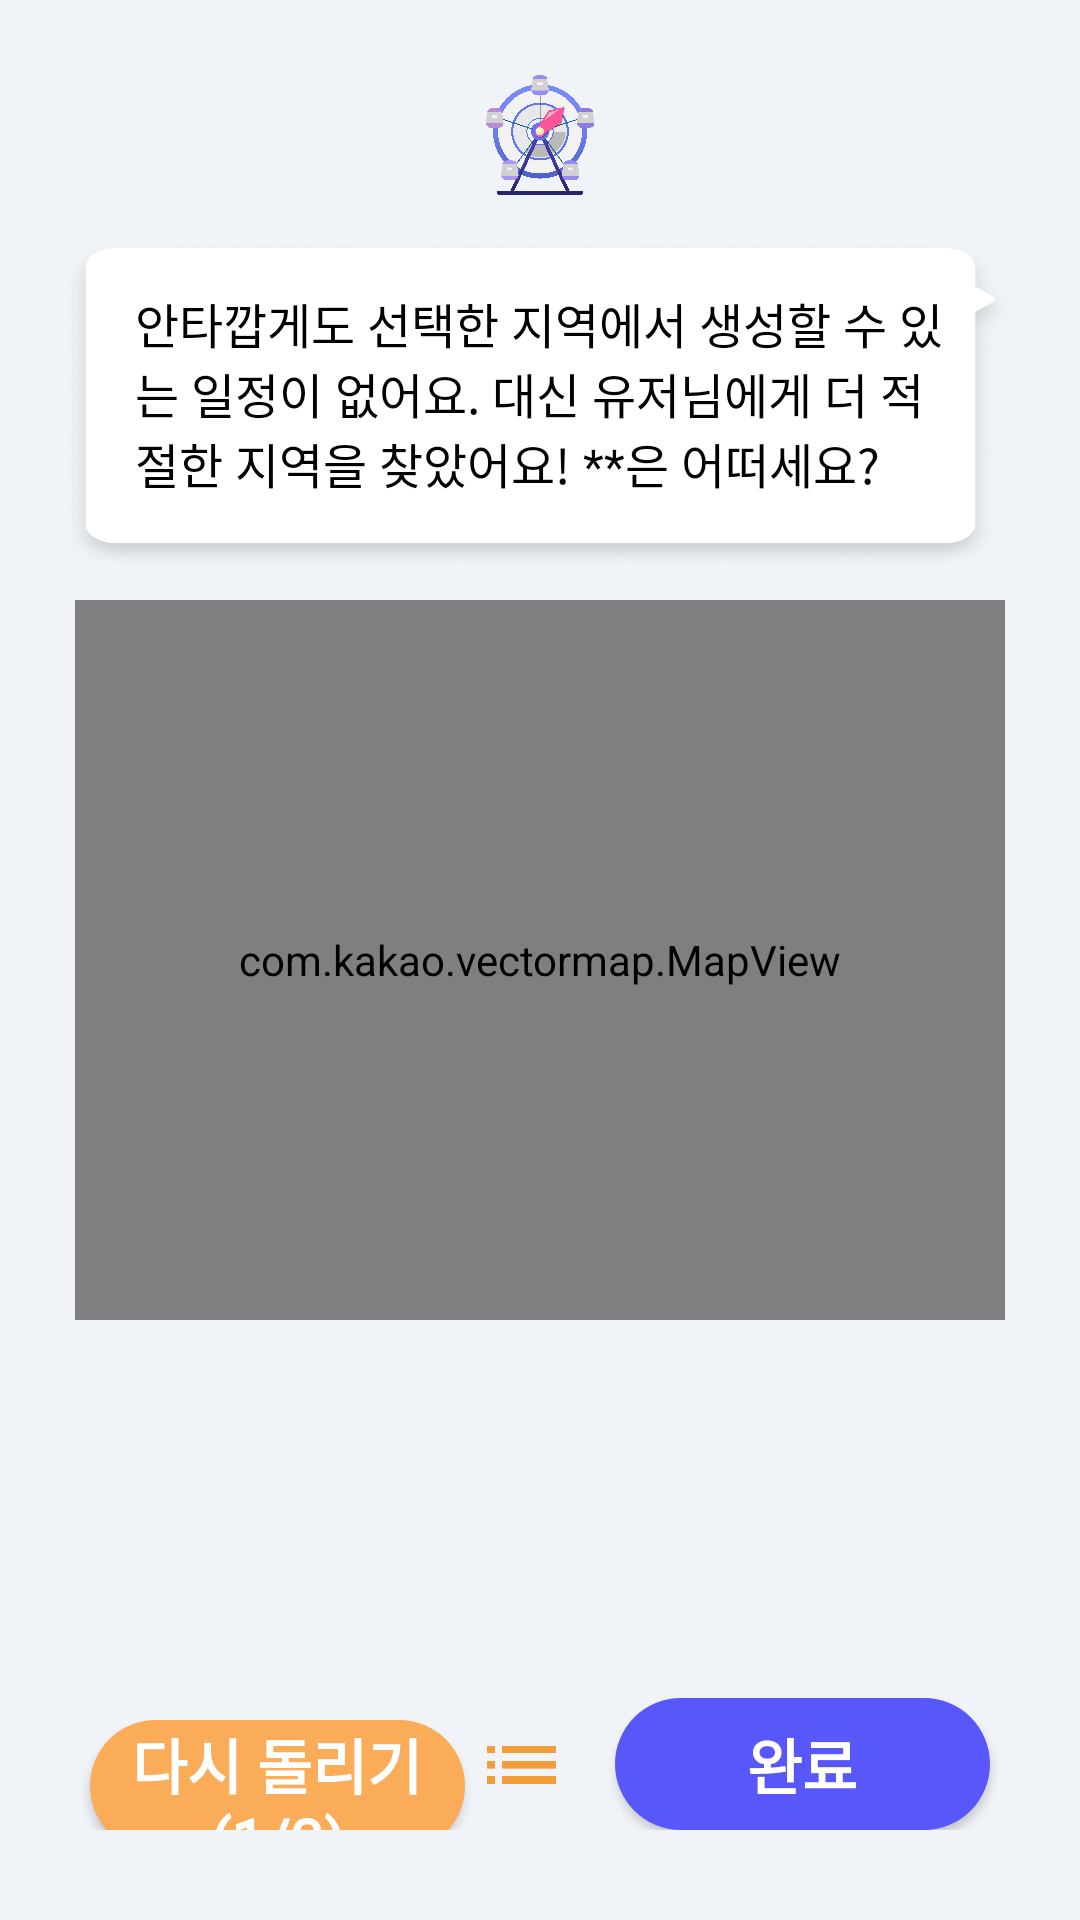

This screen was rendered from an Android layout file. Write that file and the resources it references.
<!-- AndroidManifest.xml: application theme Theme.TourRand -->
<!-- res/layout/activity_random_plan_view.xml -->
<?xml version="1.0" encoding="utf-8"?>
<androidx.constraintlayout.widget.ConstraintLayout xmlns:android="http://schemas.android.com/apk/res/android"
    xmlns:app="http://schemas.android.com/apk/res-auto"
    xmlns:tools="http://schemas.android.com/tools"
    android:layout_width="match_parent"
    android:layout_height="match_parent"
    tools:context=".PlanViewActivity"
    android:background="#F0F4F8">

    <ImageView
        android:id="@+id/logo"
        android:layout_width="40dp"
        android:layout_height="40dp"
        app:layout_constraintTop_toTopOf="parent"
        app:layout_constraintLeft_toLeftOf="parent"
        app:layout_constraintRight_toRightOf="parent"
        android:layout_marginTop="25dp"
        android:src="@drawable/logo"/>

    <ImageView
        android:id="@+id/tooltipback"
        android:layout_width="320dp"
        android:layout_height="110dp"
        android:src="@drawable/tooltip"
        app:layout_constraintTop_toBottomOf="@id/logo"
        android:scaleType="fitXY"
        app:layout_constraintLeft_toLeftOf="parent"
        android:layout_marginLeft="20dp"
        android:layout_marginTop="15dp"/>

    <TextView
        android:id="@+id/themaText"
        android:layout_width="290dp"
        android:layout_height="wrap_content"
        android:text="안타깝게도 선택한 지역에서 생성할 수 있는 일정이 없어요. 대신 유저님에게 더 적절한 지역을 찾았어요! **은 어떠세요?"
        app:layout_constraintTop_toTopOf="@id/tooltipback"
        app:layout_constraintLeft_toLeftOf="parent"
        android:layout_marginLeft="45dp"
        android:layout_marginTop="16dp"
        android:paddingRight="18dp"
        android:textColor="@color/black"
        android:fontFamily="@font/pyeongchang_regular"
        android:textSize="16sp"/>

    <ImageView
        android:layout_width="40dp"
        android:layout_height="40dp"
        android:src="@drawable/idea"
        app:layout_constraintTop_toBottomOf="@id/logo"
        android:layout_marginTop="30dp"
        app:layout_constraintRight_toRightOf="parent"
        android:layout_marginRight="25dp"/>

    
    <com.kakao.vectormap.MapView
        android:id="@+id/map"
        android:layout_width="match_parent"
        android:layout_height="240dp"
        app:layout_constraintTop_toBottomOf="@id/tooltipback"
        app:layout_constraintLeft_toLeftOf="parent"
        app:layout_constraintRight_toRightOf="parent"
        android:layout_marginLeft="25dp"
        android:layout_marginRight="25dp"
        android:layout_marginTop="10dp"/>

    
    <androidx.recyclerview.widget.RecyclerView
        android:id="@+id/daysRecyclerView"
        android:layout_width="wrap_content"
        android:layout_height="40dp"
        android:orientation="horizontal"
        app:layout_constraintTop_toBottomOf="@id/map"
        app:layout_constraintStart_toStartOf="parent"
        app:layout_constraintEnd_toEndOf="parent"
        android:layout_marginTop="15dp"
        android:paddingStart="22dp"
        android:paddingEnd="22dp" />

    
    <androidx.recyclerview.widget.RecyclerView
        android:id="@+id/placesRecyclerView"
        android:layout_width="0dp"
        android:layout_height="0dp"
        app:layout_constraintTop_toBottomOf="@id/daysRecyclerView"
        app:layout_constraintStart_toStartOf="parent"
        app:layout_constraintEnd_toEndOf="parent"
        app:layout_constraintBottom_toTopOf="@id/butLinear"
        android:layout_marginTop="16dp"
        android:paddingStart="22dp"
        android:paddingEnd="22dp"
        android:paddingBottom="16dp"/>

    <LinearLayout
        android:id="@+id/butLinear"
        android:layout_width="match_parent"
        android:layout_height="wrap_content"
        android:orientation="horizontal"
        app:layout_constraintBottom_toBottomOf="parent"
        android:layout_marginBottom="30dp">

        <android.widget.Button
            android:id="@+id/rerollBut"
            android:layout_width="170dp"
            android:layout_height="44dp"
            android:background="@drawable/rounded_filled_square_orange"
            android:text="다시 돌리기 (1/3)"
            android:textStyle="bold"
            android:textSize="20sp"
            android:textColor="@color/white"
            android:layout_marginLeft="30dp"
            android:layout_marginRight="5dp"
            android:layout_weight="1"
            android:fontFamily="@font/pyeongchang_bold"/>

        <ImageView
            android:id="@+id/scheduleList"
            android:layout_width="30dp"
            android:layout_height="30dp"
            android:src="@drawable/list"
            android:layout_gravity="center"
            android:layout_marginRight="10dp"/>

        <android.widget.Button
            android:id="@+id/saveBut"
            android:layout_width="170dp"
            android:layout_height="44dp"
            android:background="@drawable/rounded_filled_square"
            android:text="완료"
            android:textStyle="bold"
            android:textSize="20sp"
            android:textColor="@color/white"
            android:layout_marginRight="30dp"
            android:layout_marginLeft="5dp"
            android:layout_weight="1"
            android:fontFamily="@font/pyeongchang_bold"/>

    </LinearLayout>

    <androidx.constraintlayout.widget.ConstraintLayout
        android:id="@+id/nono"
        android:layout_width="match_parent"
        android:layout_height="match_parent"
        android:gravity="center"
        android:visibility="gone">

        <View
            android:layout_width="match_parent"
            android:layout_height="match_parent"
            android:layout_marginTop="70dp"
            android:background="#F0F4F8"
            app:layout_constraintBottom_toBottomOf="parent"/>

        <TextView
            android:id="@+id/text"
            android:layout_width="match_parent"
            android:layout_height="wrap_content"
            android:paddingHorizontal="70dp"
            android:text="안타깝게도 선택한 지역에서\n생성할 수 있는 일정이 없어요. ㅠㅠ"
            android:textColor="@color/black"
            android:fontFamily="@font/pyeongchang_regular"
            android:textSize="18sp"
            android:gravity="center"
            app:layout_constraintTop_toTopOf="parent"
            app:layout_constraintBottom_toBottomOf="parent"/>

        <TextView
            android:id="@+id/toMain"
            android:layout_width="match_parent"
            android:layout_height="wrap_content"
            android:paddingHorizontal="70dp"
            android:text="메인으로 돌아가기"
            android:textColor="@color/blue"
            android:fontFamily="@font/pyeongchang_bold"
            android:textSize="18sp"
            android:gravity="center"
            app:layout_constraintTop_toBottomOf="@id/text"
            android:layout_marginTop="50dp"/>

    </androidx.constraintlayout.widget.ConstraintLayout>

</androidx.constraintlayout.widget.ConstraintLayout>
<!-- resources referenced by this layout -->
<resources>
  <color name="black">#FF000000</color>
  <color name="blue"> #5858FA </color>
  <color name="white">#FFFFFFFF</color>
  <!-- drawable list: png bitmap (drawable, 1673 bytes) -->
  <!-- drawable logo: png bitmap (drawable, 216745 bytes) -->
  <!-- drawable rounded_filled_square (drawable) -->
  <shape xmlns:android="http://schemas.android.com/apk/res/android"
      android:shape="rectangle">
      <solid android:color="#5858FA" /> 
      <corners android:radius="32dp" /> 
  </shape>
  <!-- drawable rounded_filled_square_orange (drawable) -->
  <shape xmlns:android="http://schemas.android.com/apk/res/android"
      android:shape="rectangle">
      <solid android:color="#FAAC58" /> 
      <corners android:radius="32dp" /> 
  </shape>
  <!-- drawable tooltip: png bitmap (drawable, 76518 bytes) -->
  <style name="Theme.TourRand" parent="Theme.MaterialComponents.DayNight.DarkActionBar">
          
          <item name="colorPrimary">@color/purple_500</item>
          <item name="colorPrimaryVariant">@color/purple_700</item>
          <item name="colorOnPrimary">@color/white</item>
          
          <item name="colorSecondary">@color/teal_200</item>
          <item name="colorSecondaryVariant">@color/teal_700</item>
          <item name="colorOnSecondary">@color/black</item>
          
          <item name="android:statusBarColor">@color/black</item>
          
          <item name="windowNoTitle">true</item>
          <item name="android:windowDisablePreview">true</item>
      </style>
  <color name="purple_500">#FF6200EE</color>
  <color name="purple_700">#FF3700B3</color>
  <color name="teal_200">#FF03DAC5</color>
  <color name="teal_700">#FF018786</color>
</resources>
